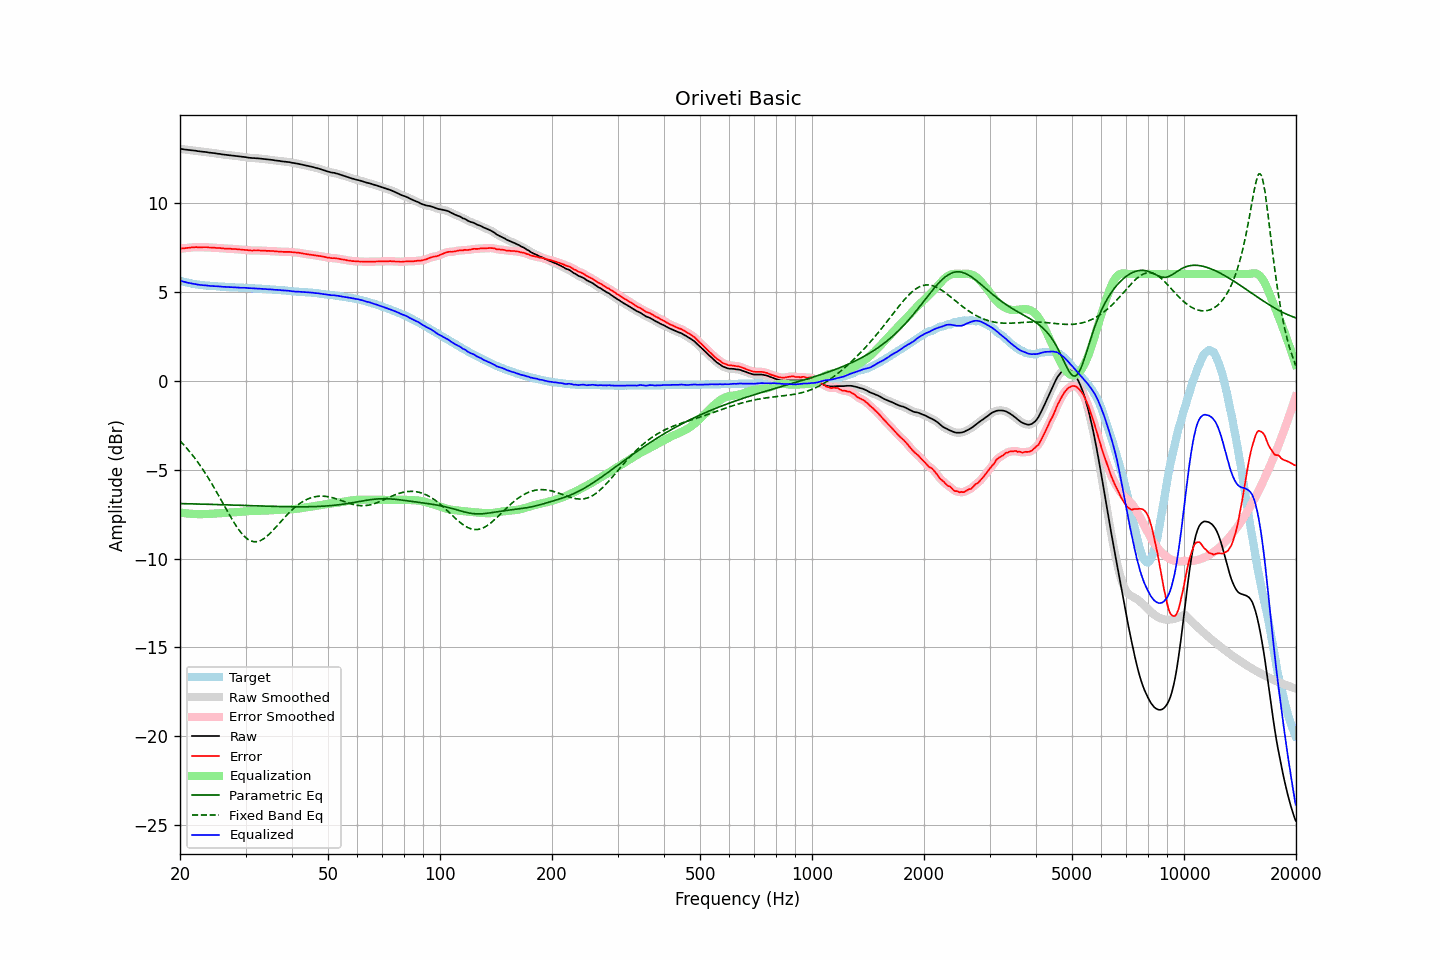

Source data for this figure (header and first rows):
frequency, raw, error, smoothed, error_smoothed, equalization, parametric_eq, fixed_band_eq, equalized_raw, equalized_smoothed, target
20.00, 13.03, 7.41, 13.04, 7.42, -7.42, -6.91, -3.39, 5.62, 5.62, 5.62
20.20, 13.02, 7.44, 13.02, 7.43, -7.43, -6.91, -3.48, 5.60, 5.59, 5.59
20.40, 13.01, 7.45, 13.01, 7.44, -7.44, -6.91, -3.58, 5.57, 5.57, 5.57
20.61, 13.00, 7.45, 13.00, 7.45, -7.45, -6.92, -3.68, 5.54, 5.55, 5.55
20.81, 12.98, 7.46, 12.99, 7.46, -7.46, -6.92, -3.78, 5.52, 5.52, 5.53
21.02, 12.97, 7.47, 12.97, 7.47, -7.47, -6.92, -3.88, 5.50, 5.50, 5.51
21.23, 12.96, 7.48, 12.96, 7.48, -7.48, -6.92, -3.99, 5.48, 5.48, 5.49
21.44, 12.95, 7.49, 12.95, 7.49, -7.49, -6.92, -4.10, 5.47, 5.47, 5.47
21.66, 12.94, 7.50, 12.95, 7.50, -7.49, -6.93, -4.21, 5.45, 5.45, 5.45
21.87, 12.93, 7.50, 12.93, 7.50, -7.50, -6.93, -4.33, 5.44, 5.44, 5.43
22.09, 12.92, 7.51, 12.92, 7.50, -7.50, -6.93, -4.45, 5.42, 5.42, 5.41
22.31, 12.90, 7.50, 12.91, 7.50, -7.50, -6.93, -4.58, 5.40, 5.40, 5.40
22.54, 12.89, 7.50, 12.90, 7.50, -7.51, -6.94, -4.70, 5.39, 5.39, 5.39
22.76, 12.88, 7.50, 12.88, 7.50, -7.51, -6.94, -4.83, 5.38, 5.38, 5.38
22.99, 12.87, 7.50, 12.87, 7.50, -7.50, -6.94, -4.96, 5.37, 5.37, 5.37
23.22, 12.86, 7.50, 12.87, 7.51, -7.50, -6.94, -5.10, 5.36, 5.36, 5.36
23.45, 12.85, 7.50, 12.85, 7.50, -7.50, -6.95, -5.24, 5.36, 5.35, 5.35
23.69, 12.84, 7.50, 12.84, 7.50, -7.50, -6.95, -5.38, 5.35, 5.35, 5.34
23.92, 12.82, 7.49, 12.83, 7.49, -7.49, -6.95, -5.53, 5.33, 5.34, 5.34
24.16, 12.81, 7.49, 12.82, 7.49, -7.49, -6.95, -5.68, 5.33, 5.33, 5.33
24.40, 12.80, 7.48, 12.80, 7.48, -7.48, -6.96, -5.83, 5.32, 5.32, 5.33
24.65, 12.79, 7.48, 12.79, 7.47, -7.48, -6.96, -5.98, 5.32, 5.32, 5.32
24.89, 12.78, 7.47, 12.78, 7.47, -7.47, -6.96, -6.14, 5.31, 5.31, 5.32
25.14, 12.76, 7.46, 12.77, 7.46, -7.46, -6.96, -6.30, 5.30, 5.31, 5.30
25.39, 12.75, 7.46, 12.75, 7.46, -7.46, -6.97, -6.45, 5.30, 5.30, 5.29
25.65, 12.74, 7.45, 12.74, 7.45, -7.45, -6.97, -6.62, 5.29, 5.29, 5.29
25.91, 12.73, 7.44, 12.73, 7.44, -7.44, -6.97, -6.78, 5.28, 5.28, 5.28
26.16, 12.71, 7.43, 12.72, 7.43, -7.44, -6.98, -6.94, 5.28, 5.28, 5.28
26.43, 12.70, 7.43, 12.70, 7.43, -7.43, -6.98, -7.10, 5.27, 5.27, 5.28
26.69, 12.69, 7.43, 12.69, 7.42, -7.43, -6.98, -7.26, 5.27, 5.27, 5.27
26.96, 12.68, 7.42, 12.68, 7.42, -7.42, -6.98, -7.42, 5.26, 5.26, 5.27
27.23, 12.67, 7.42, 12.67, 7.42, -7.42, -6.99, -7.58, 5.26, 5.26, 5.26
27.50, 12.66, 7.41, 12.66, 7.41, -7.41, -6.99, -7.74, 5.25, 5.25, 5.25
27.77, 12.65, 7.40, 12.65, 7.41, -7.41, -6.99, -7.89, 5.25, 5.25, 5.25
28.05, 12.64, 7.40, 12.65, 7.40, -7.40, -7.00, -8.03, 5.25, 5.25, 5.24
28.33, 12.63, 7.39, 12.63, 7.39, -7.39, -7.00, -8.17, 5.24, 5.24, 5.24
28.62, 12.62, 7.39, 12.62, 7.39, -7.39, -7.00, -8.31, 5.24, 5.24, 5.24
28.90, 12.60, 7.38, 12.61, 7.38, -7.38, -7.01, -8.43, 5.23, 5.23, 5.23
29.19, 12.59, 7.37, 12.60, 7.37, -7.37, -7.01, -8.55, 5.22, 5.23, 5.22
29.48, 12.58, 7.36, 12.58, 7.36, -7.36, -7.01, -8.65, 5.22, 5.22, 5.22
29.78, 12.57, 7.35, 12.57, 7.35, -7.35, -7.01, -8.75, 5.22, 5.22, 5.22
30.08, 12.56, 7.35, 12.56, 7.35, -7.34, -7.02, -8.83, 5.22, 5.22, 5.22
30.38, 12.54, 7.34, 12.55, 7.34, -7.34, -7.02, -8.91, 5.21, 5.21, 5.21
30.68, 12.53, 7.33, 12.53, 7.33, -7.33, -7.02, -8.96, 5.20, 5.20, 5.21
30.99, 12.52, 7.32, 12.52, 7.32, -7.33, -7.03, -9.01, 5.20, 5.20, 5.20
31.30, 12.51, 7.31, 12.52, 7.32, -7.32, -7.03, -9.04, 5.19, 5.19, 5.20
31.61, 12.51, 7.33, 12.51, 7.32, -7.32, -7.03, -9.06, 5.19, 5.19, 5.19
31.93, 12.50, 7.32, 12.51, 7.32, -7.32, -7.04, -9.06, 5.19, 5.19, 5.19
32.24, 12.50, 7.32, 12.50, 7.32, -7.32, -7.04, -9.05, 5.19, 5.18, 5.18
32.57, 12.49, 7.32, 12.49, 7.32, -7.32, -7.04, -9.02, 5.18, 5.18, 5.17
32.89, 12.48, 7.32, 12.49, 7.32, -7.31, -7.04, -8.99, 5.17, 5.17, 5.17
33.22, 12.47, 7.31, 12.47, 7.31, -7.31, -7.05, -8.95, 5.16, 5.16, 5.17
33.55, 12.46, 7.31, 12.46, 7.31, -7.31, -7.05, -8.89, 5.16, 5.16, 5.15
33.89, 12.45, 7.30, 12.45, 7.30, -7.31, -7.05, -8.83, 5.15, 5.15, 5.15
34.23, 12.44, 7.30, 12.44, 7.30, -7.30, -7.06, -8.75, 5.14, 5.14, 5.15
34.57, 12.43, 7.30, 12.43, 7.30, -7.30, -7.06, -8.67, 5.14, 5.14, 5.13
34.92, 12.42, 7.29, 12.43, 7.29, -7.29, -7.06, -8.59, 5.13, 5.13, 5.13
35.27, 12.41, 7.29, 12.41, 7.29, -7.29, -7.06, -8.49, 5.13, 5.13, 5.13
35.62, 12.40, 7.29, 12.40, 7.28, -7.28, -7.07, -8.40, 5.12, 5.12, 5.11
35.97, 12.38, 7.27, 12.39, 7.28, -7.28, -7.07, -8.30, 5.11, 5.11, 5.11
... 635 more rows
